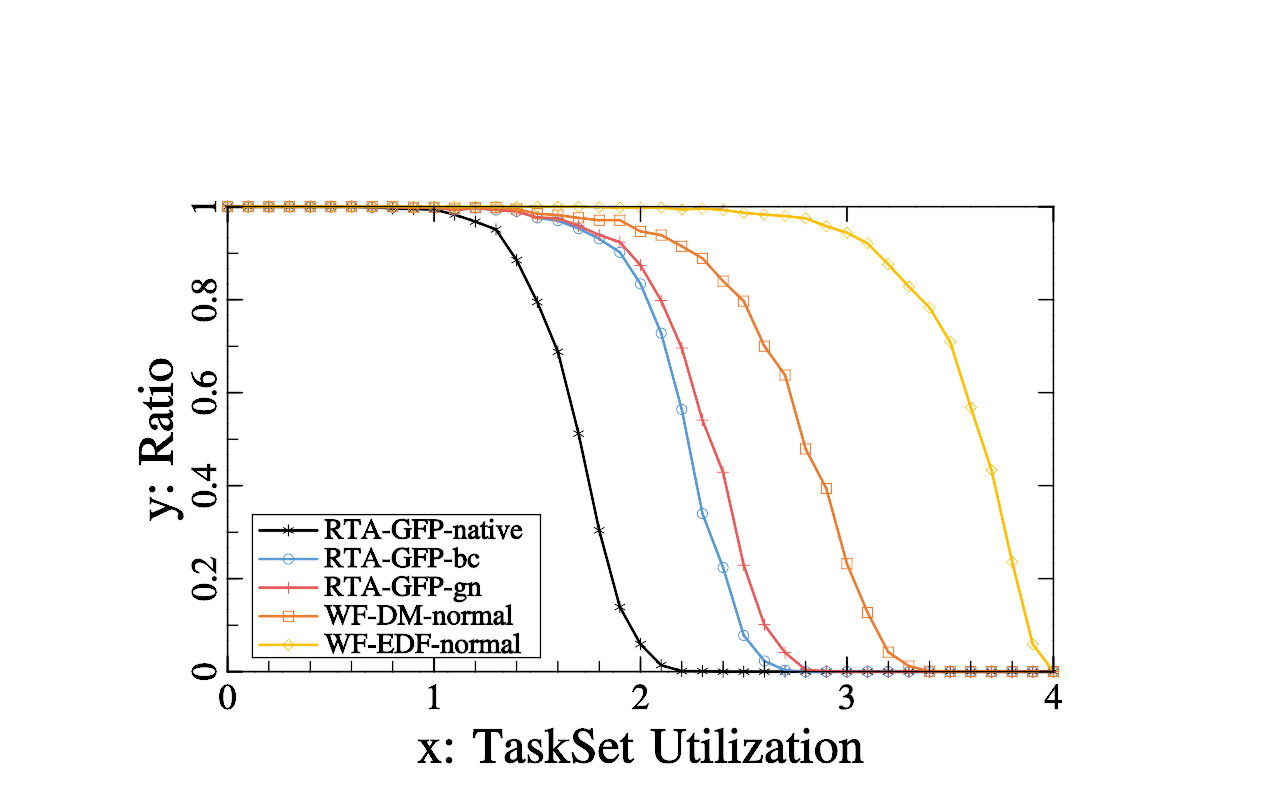

The file beside this chart, header and first rows:
Lambda:10, processor number:4, step:0.1, utilization range:[0-4], period range:[1e+05-1e+06]
Utilization, RTA-GFP-native ratio, RTA-GFP-bc ratio, RTA-GFP-gn ratio, WF-DM-normal ratio, WF-EDF-normal ratio, 
0, 1, 1, 1, 1, 1, 
0.1, 1, 1, 1, 1, 1, 
0.2, 1, 1, 1, 1, 1, 
0.3, 1, 1, 1, 1, 1, 
0.4, 1, 1, 1, 1, 1, 
0.5, 1, 1, 1, 1, 1, 
0.6, 1, 1, 1, 1, 1, 
0.7, 0.999, 0.999, 0.999, 1, 1, 
0.8, 0.996, 0.999, 0.999, 1, 1, 
0.9, 0.995, 0.998, 0.998, 0.999, 1, 
1, 0.994, 0.999, 0.999, 0.999, 1, 
1.1, 0.983, 0.993, 0.993, 0.997, 1, 
1.2, 0.968, 0.997, 0.997, 0.998, 1, 
1.3, 0.951, 0.993, 0.993, 0.998, 1, 
1.4, 0.885, 0.99, 0.99, 0.995, 1, 
1.5, 0.795, 0.976, 0.977, 0.985, 1, 
1.6, 0.688, 0.97, 0.975, 0.982, 1, 
1.7, 0.512, 0.953, 0.959, 0.976, 1, 
1.8, 0.304, 0.931, 0.939, 0.971, 0.999, 
1.9, 0.139, 0.902, 0.924, 0.971, 0.998, 
2, 0.059, 0.834, 0.874, 0.947, 0.998, 
2.1, 0.014, 0.728, 0.798, 0.939, 0.998, 
2.2, 0.001, 0.564, 0.696, 0.915, 0.994, 
2.3, 0.001, 0.34, 0.541, 0.889, 0.996, 
2.4, 0, 0.224, 0.429, 0.84, 0.993, 
2.5, 0, 0.078, 0.229, 0.797, 0.987, 
2.6, 0, 0.023, 0.101, 0.7, 0.983, 
2.7, 0, 0.003, 0.041, 0.638, 0.98, 
2.8, 0, 0, 0.004, 0.479, 0.975, 
2.9, 0, 0, 0.001, 0.394, 0.958, 
3, 0, 0, 0, 0.232, 0.944, 
3.1, 0, 0, 0, 0.127, 0.921, 
3.2, 0, 0, 0, 0.042, 0.876, 
3.3, 0, 0, 0, 0.012, 0.828, 
3.4, 0, 0, 0, 0.001, 0.783, 
3.5, 0, 0, 0, 0, 0.709, 
3.6, 0, 0, 0, 0, 0.568, 
3.7, 0, 0, 0, 0, 0.434, 
3.8, 0, 0, 0, 0, 0.236, 
3.9, 0, 0, 0, 0, 0.059, 
4, 0, 0, 0, 0, 0, 
